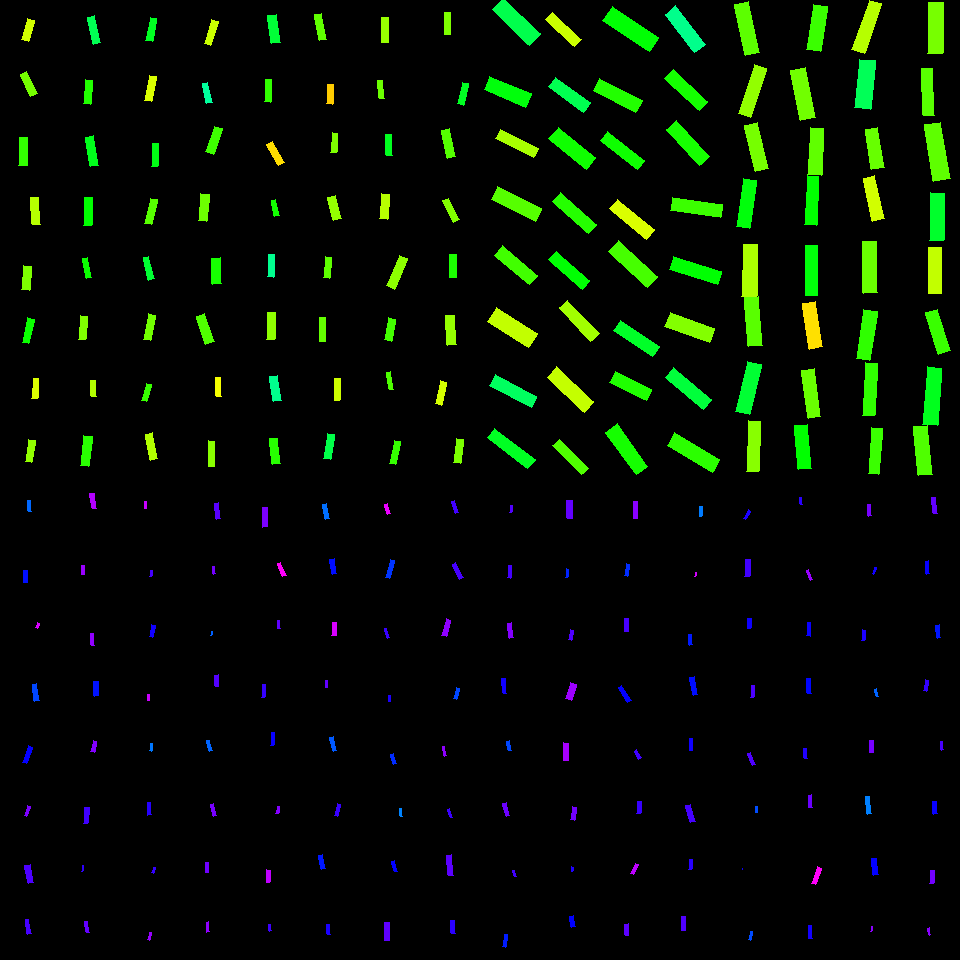

Source data for this figure (header and first rows):
, angleRotated, color, length, logWidthLengthRatio, x, y, centerX, centerY, width, lengthRotatedProjectX, widthRotatedProjectX, lengthRotatedProjectY, widthRotatedProjectY, vertexRightBottom, vertexRightTop, vertexLeftBottom, vertexLeftTop
0, 1.497, 0.5985, 11.17, -1.316, 29.44, 505.8, 30, 510, 2.996, 0.8287, 2.988, 11.14, 0.2223, (31, 511), (28, 511), (30, 500), (27, 500)
1, 1.611, 0.6571, 12.27, -1.183, 25.46, 576.4, 30, 570, 3.76, -0.4917, 3.756, 12.26, -0.1507, (27, 582), (23, 582), (27, 570), (23, 570)
2, 1.925, 0.8091, 5.344, -1.244, 37.37, 625.5, 30, 630, 1.54, -1.854, 1.444, 5.012, -0.5343, (37, 628), (35, 627), (39, 623), (37, 622)
3, 1.447, 0.6207, 16.88, -1.257, 35.66, 692.3, 30, 690, 4.804, 2.088, 4.767, 16.75, 0.5941, (39, 700), (34, 701), (36, 683), (32, 684)
4, 1.909, 0.6693, 17.26, -1.381, 27.22, 754.7, 30, 750, 4.336, -5.725, 4.091, 16.28, -1.439, (26, 763), (22, 762), (32, 747), (28, 745)
5, 1.915, 0.7478, 10.48, -1.354, 27.2, 810.7, 30, 810, 2.707, -3.54, 2.548, 9.864, -0.9145, (26, 816), (24, 815), (30, 806), (27, 805)
6, 1.369, 0.717, 18.21, -1.212, 29.23, 873.7, 30, 870, 5.417, 3.654, 5.307, 17.84, 1.087, (33, 882), (28, 883), (30, 864), (24, 865)
7, 1.391, 0.7122, 15.13, -1.409, 28.3, 926.8, 30, 930, 3.699, 2.699, 3.64, 14.89, 0.6597, (31, 933), (27, 934), (28, 919), (25, 919)
8, 1.429, 0.7848, 15.07, -1.289, 93.09, 501, 90, 510, 4.154, 2.13, 4.112, 14.92, 0.5872, (96, 508), (92, 508), (94, 493), (89, 493)
9, 1.612, 0.7678, 8.801, -1.201, 83.09, 570.1, 90, 570, 2.647, -0.3638, 2.645, 8.794, -0.1094, (84, 574), (81, 574), (84, 565), (81, 565)
10, 1.482, 0.7615, 11.54, -1.343, 92.66, 639.5, 90, 630, 3.014, 1.028, 3.002, 11.5, 0.2685, (94, 645), (91, 645), (93, 633), (90, 633)
11, 1.543, 0.6544, 14.81, -1.167, 96.15, 688.5, 90, 690, 4.61, 0.4048, 4.608, 14.81, 0.126, (98, 695), (94, 696), (98, 681), (93, 681)
12, 1.803, 0.7523, 11.95, -1.192, 93.76, 746.5, 90, 750, 3.63, -2.748, 3.533, 11.63, -0.8345, (94, 752), (90, 751), (96, 741), (93, 740)
13, 1.672, 0.709, 16.26, -1.232, 86.41, 815.7, 90, 810, 4.743, -1.635, 4.719, 16.18, -0.4769, (87, 823), (83, 823), (89, 807), (84, 807)
14, 1.721, 0.6966, 6.254, -1.422, 82.65, 868.7, 90, 870, 1.509, -0.936, 1.492, 6.184, -0.2258, (82, 871), (81, 871), (83, 865), (82, 865)
15, 1.419, 0.7308, 11.11, -1.298, 86.84, 926.8, 90, 930, 3.036, 1.679, 3.002, 10.99, 0.4586, (89, 932), (86, 932), (87, 921), (84, 921)
16, 1.509, 0.7992, 7.194, -1.328, 145.3, 505.2, 150, 510, 1.906, 0.4425, 1.903, 7.181, 0.1172, (146, 508), (144, 508), (146, 501), (144, 501)
17, 1.644, 0.7123, 6.22, -1.101, 151, 573.2, 150, 570, 2.069, -0.454, 2.063, 6.204, -0.151, (151, 576), (149, 576), (152, 570), (150, 570)
18, 1.811, 0.6784, 11.59, -1.122, 152.4, 631, 150, 630, 3.777, -2.755, 3.669, 11.26, -0.8974, (152, 637), (149, 636), (155, 625), (151, 624)
19, 1.608, 0.7995, 5.916, -1.154, 148.3, 697.1, 150, 690, 1.866, -0.2197, 1.865, 5.911, -0.0693, (149, 700), (147, 700), (149, 694), (147, 694)
20, 1.654, 0.5886, 7.837, -1.265, 151, 747.1, 150, 750, 2.211, -0.6543, 2.203, 7.81, -0.1846, (151, 751), (149, 750), (152, 743), (150, 743)
21, 1.515, 0.6911, 12.51, -1.238, 149.3, 808.7, 150, 810, 3.627, 0.6915, 3.621, 12.49, 0.2005, (151, 814), (147, 815), (150, 802), (147, 802)
22, 1.955, 0.7012, 5.717, -1.324, 153.5, 870.1, 150, 870, 1.521, -2.145, 1.41, 5.3, -0.5705, (153, 873), (151, 872), (155, 867), (153, 867)
23, 1.895, 0.7653, 7.427, -1.304, 149.7, 936.2, 150, 930, 2.017, -2.368, 1.911, 7.039, -0.6432, (149, 940), (147, 939), (151, 932), (149, 932)
24, 1.445, 0.7243, 15.96, -1.317, 217.6, 511.1, 210, 510, 4.277, 1.998, 4.243, 15.84, 0.5353, (220, 518), (216, 519), (218, 502), (214, 503)
25, 1.429, 0.743, 7.282, -1.227, 214.2, 570.3, 210, 570, 2.135, 1.029, 2.114, 7.209, 0.3016, (215, 573), (213, 574), (214, 566), (212, 566)
26, 1.793, 0.6034, 4.025, -1.174, 211.7, 633.5, 210, 630, 1.244, -0.8871, 1.214, 3.926, -0.2743, (211, 635), (210, 635), (212, 631), (211, 631)
27, 1.524, 0.7213, 11.56, -1.216, 216.7, 680.7, 210, 690, 3.429, 0.5435, 3.425, 11.55, 0.1612, (218, 686), (215, 686), (218, 674), (214, 675)
28, 1.306, 0.6008, 10.52, -1.306, 209.3, 745.6, 210, 750, 2.849, 2.758, 2.75, 10.15, 0.747, (212, 750), (209, 751), (209, 740), (206, 740)
29, 1.315, 0.7455, 12.16, -1.298, 213.6, 809.8, 210, 810, 3.323, 3.076, 3.215, 11.77, 0.8402, (216, 815), (213, 816), (213, 803), (210, 804)
30, 1.528, 0.7398, 10.23, -1.234, 206.8, 867.2, 210, 870, 2.979, 0.4377, 2.976, 10.22, 0.1275, (208, 872), (205, 872), (208, 862), (205, 862)
31, 1.513, 0.7606, 10.05, -1.428, 207.5, 927, 210, 930, 2.411, 0.5786, 2.407, 10.03, 0.1388, (209, 931), (206, 932), (208, 921), (206, 922)
32, 1.527, 0.7479, 19.58, -1.368, 264.9, 517.1, 270, 510, 4.987, 0.8562, 4.983, 19.56, 0.2181, (267, 526), (262, 527), (267, 507), (262, 507)
33, 1.18, 0.8357, 13.78, -1.383, 281.8, 569.7, 270, 570, 3.458, 5.245, 3.198, 12.75, 1.316, (286, 575), (282, 576), (280, 562), (277, 563)
34, 1.46, 0.7285, 8.321, -1.245, 278.7, 624.7, 270, 630, 2.396, 0.9227, 2.381, 8.27, 0.2657, (280, 628), (277, 628), (279, 620), (277, 620)
35, 1.639, 0.7013, 13.12, -1.243, 263.5, 691.3, 270, 690, 3.784, -0.8923, 3.775, 13.09, -0.2574, (264, 697), (261, 697), (265, 684), (262, 684)
36, 1.654, 0.6725, 13.46, -1.406, 272.4, 739, 270, 750, 3.297, -1.122, 3.286, 13.41, -0.2749, (273, 745), (270, 745), (274, 732), (271, 732)
37, 1.728, 0.753, 7.172, -1.2, 277.6, 810.3, 270, 810, 2.159, -1.121, 2.133, 7.083, -0.3375, (278, 813), (275, 813), (279, 806), (277, 806)
38, 1.623, 0.7926, 12.56, -1.288, 268.3, 876.3, 270, 870, 3.463, -0.6568, 3.458, 12.54, -0.1811, (269, 882), (266, 882), (270, 870), (266, 869)
39, 1.482, 0.7067, 6.222, -1.244, 270.1, 927.9, 270, 930, 1.793, 0.5542, 1.786, 6.197, 0.1597, (271, 930), (269, 931), (270, 924), (268, 924)
40, 1.361, 0.5936, 15.53, -1.308, 325.7, 511.8, 330, 510, 4.198, 3.241, 4.105, 15.19, 0.8762, (329, 518), (325, 519), (326, 503), (322, 504)
41, 1.403, 0.6583, 15.07, -1.253, 333.2, 566.7, 330, 570, 4.304, 2.519, 4.243, 14.86, 0.7195, (336, 573), (332, 574), (334, 558), (329, 559)
42, 1.599, 0.8086, 12.99, -1.118, 334.2, 629.4, 330, 630, 4.244, -0.3653, 4.243, 12.98, -0.1194, (336, 635), (331, 635), (336, 622), (332, 622)
43, 1.576, 0.7308, 6.265, -1.351, 326.2, 683.9, 330, 690, 1.623, -0.03569, 1.623, 6.265, -0.009247, (327, 687), (325, 687), (327, 680), (325, 680)
44, 1.32, 0.608, 13.77, -1.462, 333.2, 743.9, 330, 750, 3.191, 3.415, 3.092, 13.34, 0.7914, (336, 750), (333, 751), (333, 736), (329, 737)
45, 1.801, 0.7034, 12.75, -1.27, 337.4, 810.1, 330, 810, 3.579, -2.912, 3.484, 12.41, -0.8177, (337, 816), (334, 815), (340, 804), (337, 803)
46, 1.373, 0.6515, 13.57, -1.167, 322.1, 862, 330, 870, 4.225, 2.664, 4.143, 13.3, 0.8298, (325, 868), (321, 869), (322, 854), (318, 855)
47, 1.483, 0.6841, 10.37, -1.267, 328.1, 929.5, 330, 930, 2.921, 0.9115, 2.91, 10.33, 0.2567, (330, 934), (327, 934), (329, 924), (326, 924)
48, 1.288, 0.8204, 10.36, -1.221, 387.6, 509, 390, 510, 3.058, 2.896, 2.936, 9.952, 0.8545, (390, 513), (387, 514), (387, 503), (384, 504)
49, 1.833, 0.6326, 18.09, -1.434, 390, 568.9, 390, 570, 4.311, -4.688, 4.164, 17.47, -1.118, (389, 578), (385, 577), (394, 560), (390, 559)
50, 1.288, 0.7036, 9.667, -1.373, 387, 633.1, 390, 630, 2.449, 2.694, 2.352, 9.284, 0.6827, (389, 637), (387, 638), (386, 628), (384, 628)
51, 1.543, 0.6861, 6.518, -1.417, 389.5, 698.6, 390, 690, 1.58, 0.1787, 1.58, 6.516, 0.04334, (390, 701), (388, 701), (390, 695), (388, 695)
52, 1.248, 0.6384, 10.06, -1.126, 393.2, 759.1, 390, 750, 3.262, 3.189, 3.094, 9.544, 1.034, (396, 763), (393, 764), (393, 753), (390, 754)
53, 1.445, 0.5806, 8.286, -1.318, 400.8, 812.5, 390, 810, 2.218, 1.038, 2.201, 8.221, 0.2779, (402, 816), (400, 816), (401, 808), (399, 808)
54, 1.298, 0.6677, 11.36, -1.267, 394.5, 866.1, 390, 870, 3.199, 3.066, 3.081, 10.94, 0.8633, (397, 871), (394, 871), (394, 860), (391, 861)
55, 1.559, 0.7291, 17.89, -1.381, 387.1, 931.3, 390, 930, 4.495, 0.2153, 4.495, 17.89, 0.05412, (389, 940), (384, 940), (389, 922), (384, 922)
56, 1.233, 0.7102, 12.12, -1.291, 454.8, 506.9, 450, 510, 3.331, 4.01, 3.143, 11.43, 1.103, (458, 512), (455, 513), (454, 500), (451, 501)
57, 1.132, 0.7125, 17.25, -1.411, 457.6, 570.9, 450, 570, 4.208, 7.323, 3.809, 15.62, 1.786, (463, 577), (459, 579), (455, 562), (452, 564)
58, 1.841, 0.7602, 17.38, -1.28, 446.3, 627.8, 450, 630, 4.833, -4.636, 4.658, 16.75, -1.289, (446, 636), (441, 635), (450, 620), (446, 618)
59, 1.823, 0.6207, 11.13, -1.276, 456.8, 693.6, 450, 690, 3.108, -2.779, 3.01, 10.78, -0.7758, (456, 699), (453, 698), (459, 688), (456, 687)
... 196 more rows
